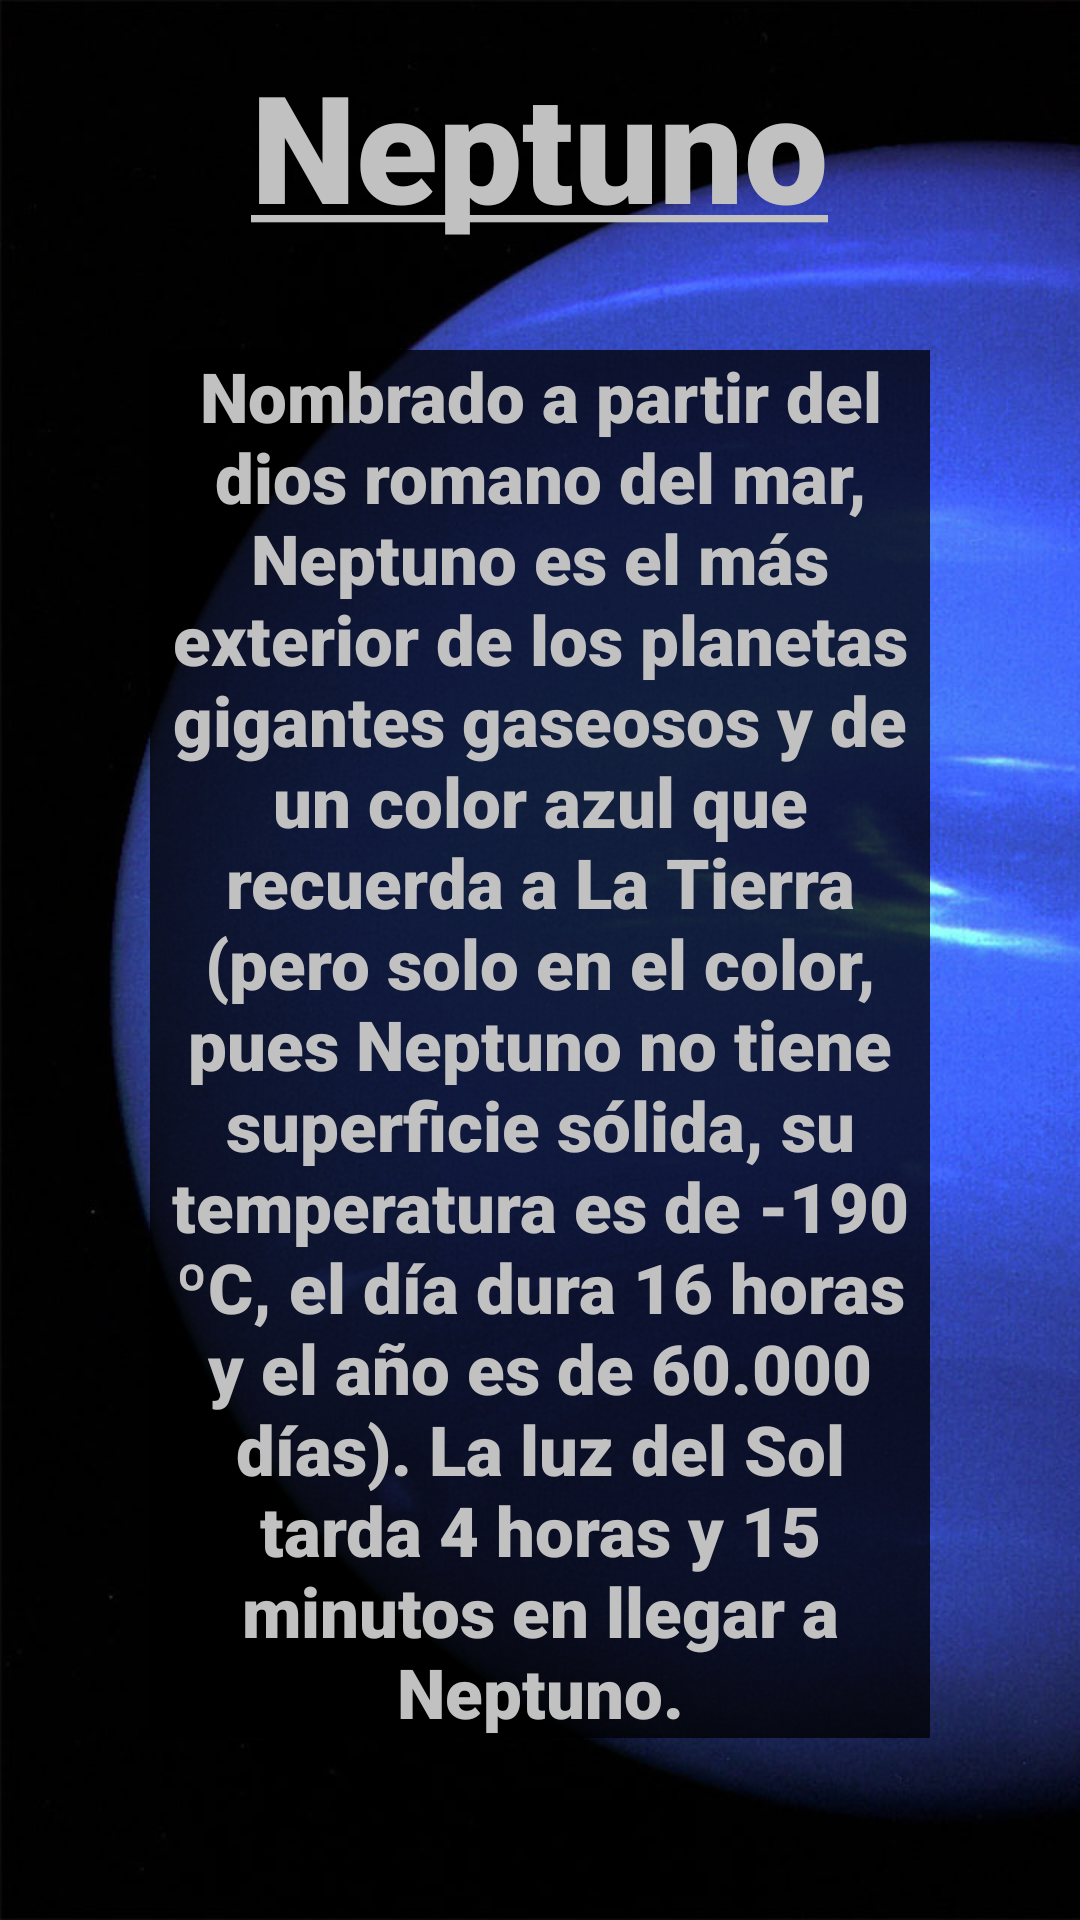

Layout XML and referenced resources for this Android screen:
<!-- AndroidManifest.xml: application theme Theme.Actividad_7 -->
<!-- res/layout/activity_menu9.xml -->
<?xml version="1.0" encoding="utf-8"?>
<RelativeLayout xmlns:android="http://schemas.android.com/apk/res/android"
    xmlns:app="http://schemas.android.com/apk/res-auto"
    xmlns:tools="http://schemas.android.com/tools"
    android:layout_width="match_parent"
    android:layout_height="match_parent"
    tools:context=".menu9"
    android:background="@drawable/fondo10">

    <LinearLayout
        android:id="@+id/lin1"
        android:layout_width="wrap_content"
        android:layout_height="wrap_content"
        android:layout_margin="15dp"
        android:gravity="center"
        android:orientation="vertical">

        <TextView
            android:text="@string/title10"
            android:layout_width="wrap_content"
            android:layout_height="wrap_content"
            android:textSize="50dp"
            android:textColor="#C1C1C1"
            android:fontFamily="sans-serif-black"/>

        <LinearLayout
            android:id="@+id/lin2"
            android:layout_width="wrap_content"
            android:layout_height="wrap_content"
            android:layout_margin="15dp"
            android:orientation="vertical">

            <TextView
                android:layout_width="wrap_content"
                android:layout_height="wrap_content"
                android:layout_margin="20dp"
                android:text="Nombrado a partir del dios romano del mar, Neptuno es el más exterior de los planetas gigantes gaseosos y de un color azul que recuerda a La Tierra (pero solo en el color, pues Neptuno no tiene superficie sólida, su temperatura es de -190 ºC, el día dura 16 horas y el año es de 60.000 días). La luz del Sol tarda 4 horas y 15 minutos en llegar a Neptuno."
                android:textSize="23dp"
                android:gravity="center"
                android:background="#C1000000"
                android:textColor="#C1C1C1"
                android:fontFamily="sans-serif-black"/>


        </LinearLayout>

        <Button
            android:id="@+id/crr1"
            android:layout_below="@id/lin2"
            android:text="Back"
            android:layout_width="wrap_content"
            android:layout_centerHorizontal="true"
            android:layout_height="wrap_content"
            />



    </LinearLayout>


</RelativeLayout>
<!-- resources referenced by this layout -->
<resources>
  <!-- drawable fondo10: jpg bitmap (drawable, 122413 bytes) -->
  <string name="title10"><u>Neptuno</u></string>
  <style name="Theme.Actividad_7" parent="Theme.MaterialComponents.DayNight.NoActionBar">
          
          <item name="colorPrimary">@color/purple_200</item>
          <item name="colorPrimaryVariant">@color/purple_700</item>
          <item name="colorOnPrimary">@color/black</item>
          
          <item name="colorSecondary">@color/teal_200</item>
          <item name="colorSecondaryVariant">@color/teal_200</item>
          <item name="colorOnSecondary">@color/black</item>
          
          <item name="android:statusBarColor" tools:targetApi="l">?attr/colorPrimaryVariant</item>
          
      </style>
  <!-- not gathered from this repository: default colours our renderer supplied (Android Studio template values) -->
  <color name="purple_200">#FFBB86FC</color>
  <color name="purple_700">#FF3700B3</color>
  <color name="teal_200">#FF03DAC5</color>
  <color name="black">#FF000000</color>
</resources>
